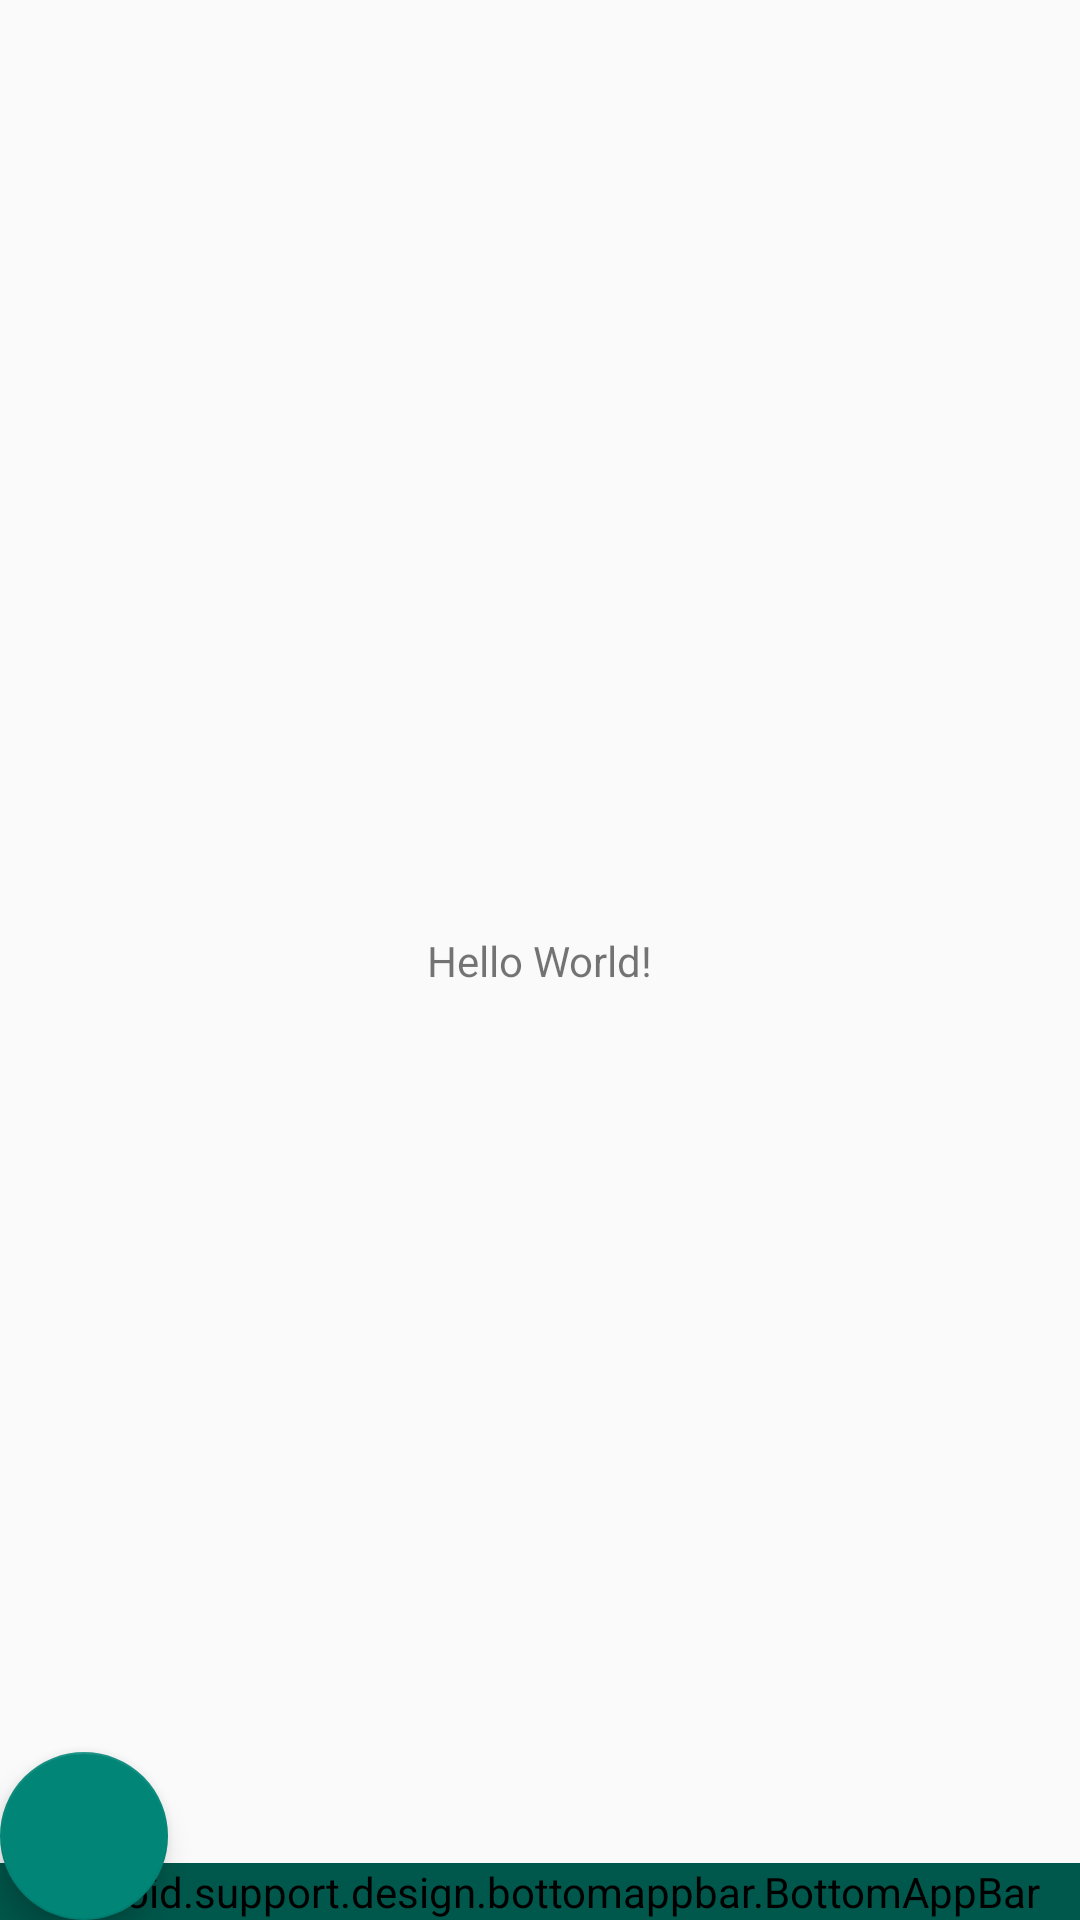

Write the Android layout XML for this screen, with the resource values it uses.
<!-- AndroidManifest.xml: application theme AppTheme -->
<!-- res/layout/activity_bottom_app_bar2.xml -->
<?xml version="1.0" encoding="utf-8"?>
<android.support.v4.widget.DrawerLayout
    xmlns:android="http://schemas.android.com/apk/res/android"
    xmlns:app="http://schemas.android.com/apk/res-auto"
    xmlns:tools="http://schemas.android.com/tools"
    android:id="@+id/drawer_layout"
    android:layout_width="match_parent"
    android:layout_height="match_parent"
    android:fitsSystemWindows="true"
    tools:openDrawer="start">

    <include
        layout="@layout/layout_bottom_bar"
        android:layout_width="match_parent"
        android:layout_height="match_parent" />

    <android.support.design.widget.NavigationView
        android:id="@+id/navigation_view"
        android:layout_width="wrap_content"
        android:layout_height="match_parent"
        android:layout_gravity="start"
        app:menu="@menu/navigation_menu" />

</android.support.v4.widget.DrawerLayout>
<!-- res/layout/layout_bottom_bar.xml (included above) -->
<?xml version="1.0" encoding="utf-8"?>
<android.support.constraint.ConstraintLayout
    xmlns:android="http://schemas.android.com/apk/res/android"
    xmlns:app="http://schemas.android.com/apk/res-auto"
    xmlns:tools="http://schemas.android.com/tools"
    android:layout_width="match_parent"
    android:layout_height="match_parent">

    <TextView
        android:layout_width="wrap_content"
        android:layout_height="wrap_content"
        android:text="Hello World!"
        app:layout_constraintBottom_toBottomOf="parent"
        app:layout_constraintLeft_toLeftOf="parent"
        app:layout_constraintRight_toRightOf="parent"
        app:layout_constraintTop_toTopOf="parent" />

    <android.support.v7.widget.RecyclerView
        android:id="@+id/recycler_view"
        android:layout_width="match_parent"
        android:layout_height="match_parent"
        tools:context="android.lekaha.mobile.bottomappbar.MainActivity"/>

    <android.support.design.widget.CoordinatorLayout
        android:layout_width="match_parent"
        android:layout_height="match_parent">

        <android.support.design.bottomappbar.BottomAppBar
            android:id="@+id/bottom_app_bar"
            android:layout_width="match_parent"
            android:layout_height="wrap_content"
            android:layout_gravity="bottom"
            app:backgroundTint="@color/colorPrimaryDark"
            app:fabAlignmentMode="center"
            app:fabCradleMargin="0dp"
            app:fabCradleVerticalOffset="10dp"
            app:navigationIcon="@drawable/ic_baseline_menu_24"/>

        <android.support.design.widget.FloatingActionButton
            android:id="@+id/fab"
            android:layout_width="wrap_content"
            android:layout_height="wrap_content"
            android:src="@drawable/ic_baseline_add_24"
            app:layout_anchor="@id/bottom_app_bar"
            app:backgroundTint="@color/colorPrimary" />

    </android.support.design.widget.CoordinatorLayout>

</android.support.constraint.ConstraintLayout>
<!-- resources referenced by this layout -->
<resources>
  <color name="colorPrimary">#008577</color>
  <color name="colorPrimaryDark">#00574B</color>
  <style name="AppTheme" parent="Theme.AppCompat.Light.DarkActionBar">
          
          <item name="colorPrimary">@color/colorPrimary</item>
          <item name="colorPrimaryDark">@color/colorPrimaryDark</item>
          <item name="colorAccent">@color/colorAccent</item>
      </style>
  <color name="colorAccent">#D81B60</color>
</resources>
